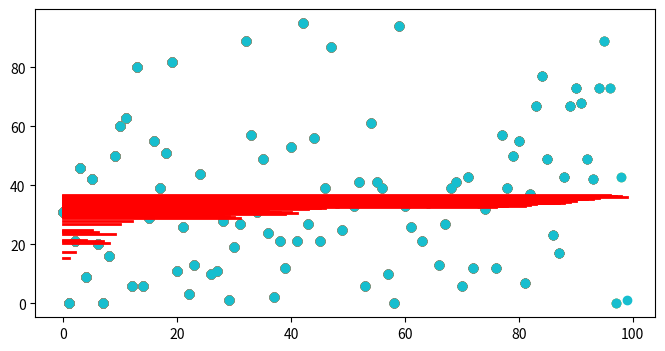

Write Python code to recreate this figure.
#!/usr/bin/env python
# -*- coding: utf-8 -*-
# @Time    : 2018/7/18 22:07
# [redacted]
# [redacted]
# @File    : accumulator.py
# @Software: PyCharm
import random

import matplotlib.pyplot as plt


class VisualAccumulator(object):

    def __init__(self):
        self.fig = plt.figure(figsize=(8, 4))
        self.__total = 0
        self.__data_num = 0
        self.data_list = []

    def show_fig(self):
        x = range(self.__data_num)
        plt.scatter(x, self.data_list)
        z = [sum(self.data_list) / self.__data_num] * self.__data_num
        plt.plot(x, z, label="$mean value$", color="red", linewidth=2)
        plt.show()

    def add_data(self, data):
        self.__total += data
        self.data_list.append(data)
        self.__data_num += 1
        self.show_fig()

    def cal_mean(self):
        return self.__total / self.__data_num

    def __str__(self):
        return "mean value of {0} numbers is {1}".format(self.__data_num, self.__total)


if __name__ == '__main__':
    accu = VisualAccumulator()
    for i in range(100):
        accu.add_data(random.randint(0, random.randint(50,100)))
    print(accu.cal_mean())
    print(accu)
